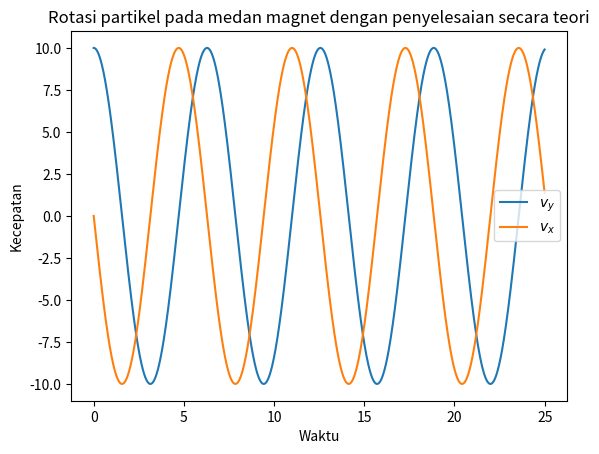
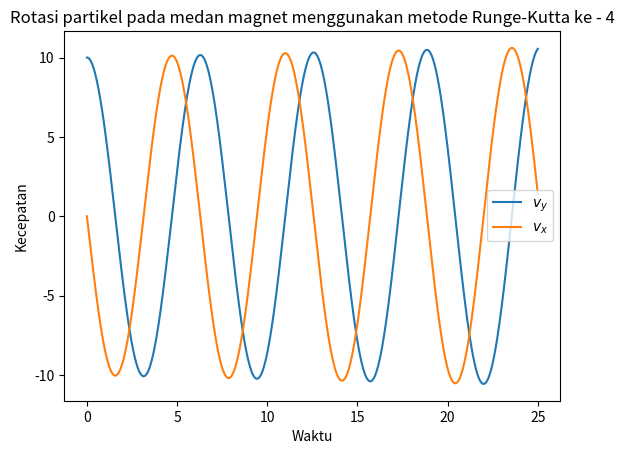

Here is the Python script that generated these plots, in order:
# -*- coding: utf-8 -*-
"""pr02-10219051-Clarissa Ivana.ipynb

Automatically generated by Colaboratory.

Original file is located at
    https://colab.research.google.com/drive/1HHFVePhJNMLbnWE0f6L3YoG17j3qOogc

## Michael Alfarino B. P. - 10219111 - PR 2 SPSF

Sebuah partikel bermuatan q bergerak dengan kecepatan
$$ 
\vec{v(t)} = v_x(t)\hat{i} + v_y(t)\hat{j}
$$
dalam ruang bermedan magnetik konstan
$$
\vec{B}=-\hat{k}B_z
$$
Tentukan gerak partikel

#### a. Tuliskan hukum newtonnya

$$ \Sigma\vec{F}=m\vec{a} $$
$$ \vec{F_B}=m\vec{a} $$
Gaya magnetik yang dialami partikel adalah sebesar 
$$ \vec{F_B}= q\vec{v}\times\vec{B} = q(v_x(t)\hat{i} + v_y(t)\hat{j})\times(-\hat{k}B_z) $$
$$ = q(-v_y(t) B_z \hat{i} + v_x(t) B_z \hat{j}) $$
sehingga
$$ q(-v_y(t) B_z \hat{i} + v_x(t) B_z \hat{j})=m\frac{d\vec{v(t)}}{dt} $$

#### b. Tuliskan persamaan diferensial terkopel antara kecepatan pada kedua arah

Tinjau tiap komponen dari persamaan diferensial, sehingga diperoleh persamaan sebagai berikut
$$ \frac{-qB_z}{m}v_y(t)=\frac{dv_x(t)}{dt} $$
$$ \frac{qB_z}{m}v_x(t)=\frac{dv_y(t)}{dt} $$

#### c. Selesaikan kedua persamaan diferensial sehingga dapat diperoleh $v_x(t), v_y(t), x(t), $ dan $y(t)$, lakukan secara teori

Diferensialkan persamaan pertama, sehingga diperoleh
$$ \frac{d^{2}v_x(t)}{dt^{2}} =\frac{-qB_z}{m}\frac{dv_y(t)}{dt} $$
Substitusikan persamaan kedua, sehingga diperoleh
$$ \frac{d^{2}v_x(t)}{dt^{2}} =-\left(\frac{qB_z}{m}\right)^{2}v_x(t) $$
Dengan cara yang sama, diferensialkan persamaan kedua dan substitusikan persamaan pertama, sehingga diperoleh
$$ \frac{d^{2}v_y(t)}{dt^{2}} =\frac{qB_z}{m}\frac{dv_x(t)}{dt} $$
$$ \frac{d^{2}v_y(t)}{dt^{2}} =-\left(\frac{qB_z}{m}\right)^{2}v_y(t) $$

Penyelesaian persamaan tersebut adalah sebagai berikut
$$ v_x(t) = k_1 \sin{\left(\frac{qB_z}{m}t\right)} + k_2 \cos{\left(\frac{qB_z}{m}t\right)} $$
$$ v_y(t) = k_3 \sin{\left(\frac{qB_z}{m}t\right)} + k_4 \cos{\left(\frac{qB_z}{m}t\right)} $$
Persamaan pertama dapat ditulis juga sebagai
$$ v_x(t) = A\sin{\left(\frac{qB_z}{m}t+\phi\right)} $$
dengan amplitudo $A$ dan beda fasa $\phi$ merupakan sembarang konstanta, kemudian dari persamaan diferensial terkopel pertama diperoleh
$$ v_y(t) = -A\cos{\left(\frac{qB_z}{m}t+\phi\right)} $$
dengan nilai $A$ dan $\phi$ yang sama

Tinjau bahwa $v_x^{2} + v_y^{2} = A^{2}$ sehingga, ketika $v_z=0$, $A$ merupakan kecepatan tangensial dari rotasi partikel

Jika diasumsikan $A=10$, $\phi=0$, serta $ q=1,\ B_z=1,\ m=1 $, maka dapat dibuat grafik dari $v_x=10\sin{\left(t\right)}$ dan $v_y=-10\cos{\left(t\right)}$ seperti berikut
"""

import numpy as np
import matplotlib.pyplot as plt

t=np.arange(0, 25, 0.005)

plt.figure()
plt.plot(t, 10*np.cos(t), t, -10*np.sin(t))
plt.title('Rotasi partikel pada medan magnet dengan penyelesaian secara teori')
plt.xlabel('Waktu')
plt.ylabel('Kecepatan')
plt.legend(['$v_y$', '$v_x$'])

plt.show()

"""#### d. Perolehkan solusi numeriknya

Dengan menyelesaikan persamaan diferensial terkopel
$$ \frac{dv_x(t)}{dt}=\frac{-qB_z}{m}v_y(t) $$
$$ \frac{dv_y(t)}{dt}=\frac{qB_z}{m}v_x(t) $$
secara numerik menggunakan metode Runge-Kutta orde ke 4, dan dengan menggunakan asumsi
$$ q=1,\ B_z=1,\ m=1 $$
diperoleh
"""

def rk4(F,t,x,y,h): #metode Runge-Kutta
    K0 = h*F(t,x,y)
    K1 = h*F(t + h/2.0, x + K0/2.0, y)
    K2 = h*F(t + h/2.0, x + K1/2.0, y)
    K3 = h*F(t +h, x + K2, y)
    return (K0 + 2.0*K1 + 2.0*K2 + K3)/6.0

# definisi persamaan diferensial terkopel
def vx_dot(t,vx,vy,q=1, Bz=1, m=1):
  return -q*Bz/m*vy

def vy_dot(t,vy,vx,q=1, Bz=1, m=1):
  return q*Bz/m*vx

# kondisi awal
vx_init = 0 #kecepatan tangensial dari rotasi
vy_init = 10 
t_init = 0
t_stop = 25
h = 0.005

vxs=[vx_init]
vys=[vy_init]
ts=[t_init]

#iterasi metode runge-kutta
while ts[-1] < t_stop:
    h = min(h, t_stop - ts[-1])
    vx = vxs[-1] + rk4(vx_dot,ts[-1],vxs[-1],vys[-1],h)
    vy = vys[-1] + rk4(vy_dot,ts[-1],vys[-1],vxs[-1],h)
    t = ts[-1] + h
    ts.append(t)
    vxs.append(vx)
    vys.append(vy)

#plot kecepatan pada arah x dan y tiap waktu
plt.figure()
plt.plot(ts,vys,ts,vxs)
plt.title('Rotasi partikel pada medan magnet menggunakan metode Runge-Kutta ke - 4')
plt.xlabel('Waktu')
plt.ylabel('Kecepatan')
plt.legend(['$v_y$', '$v_x$'])

plt.show()

"""#### e. Bandingkan hasil kedua pendekatan, teori dan numerik

Pendekatan teori dan numerik memiliki hasil yang sama
"""